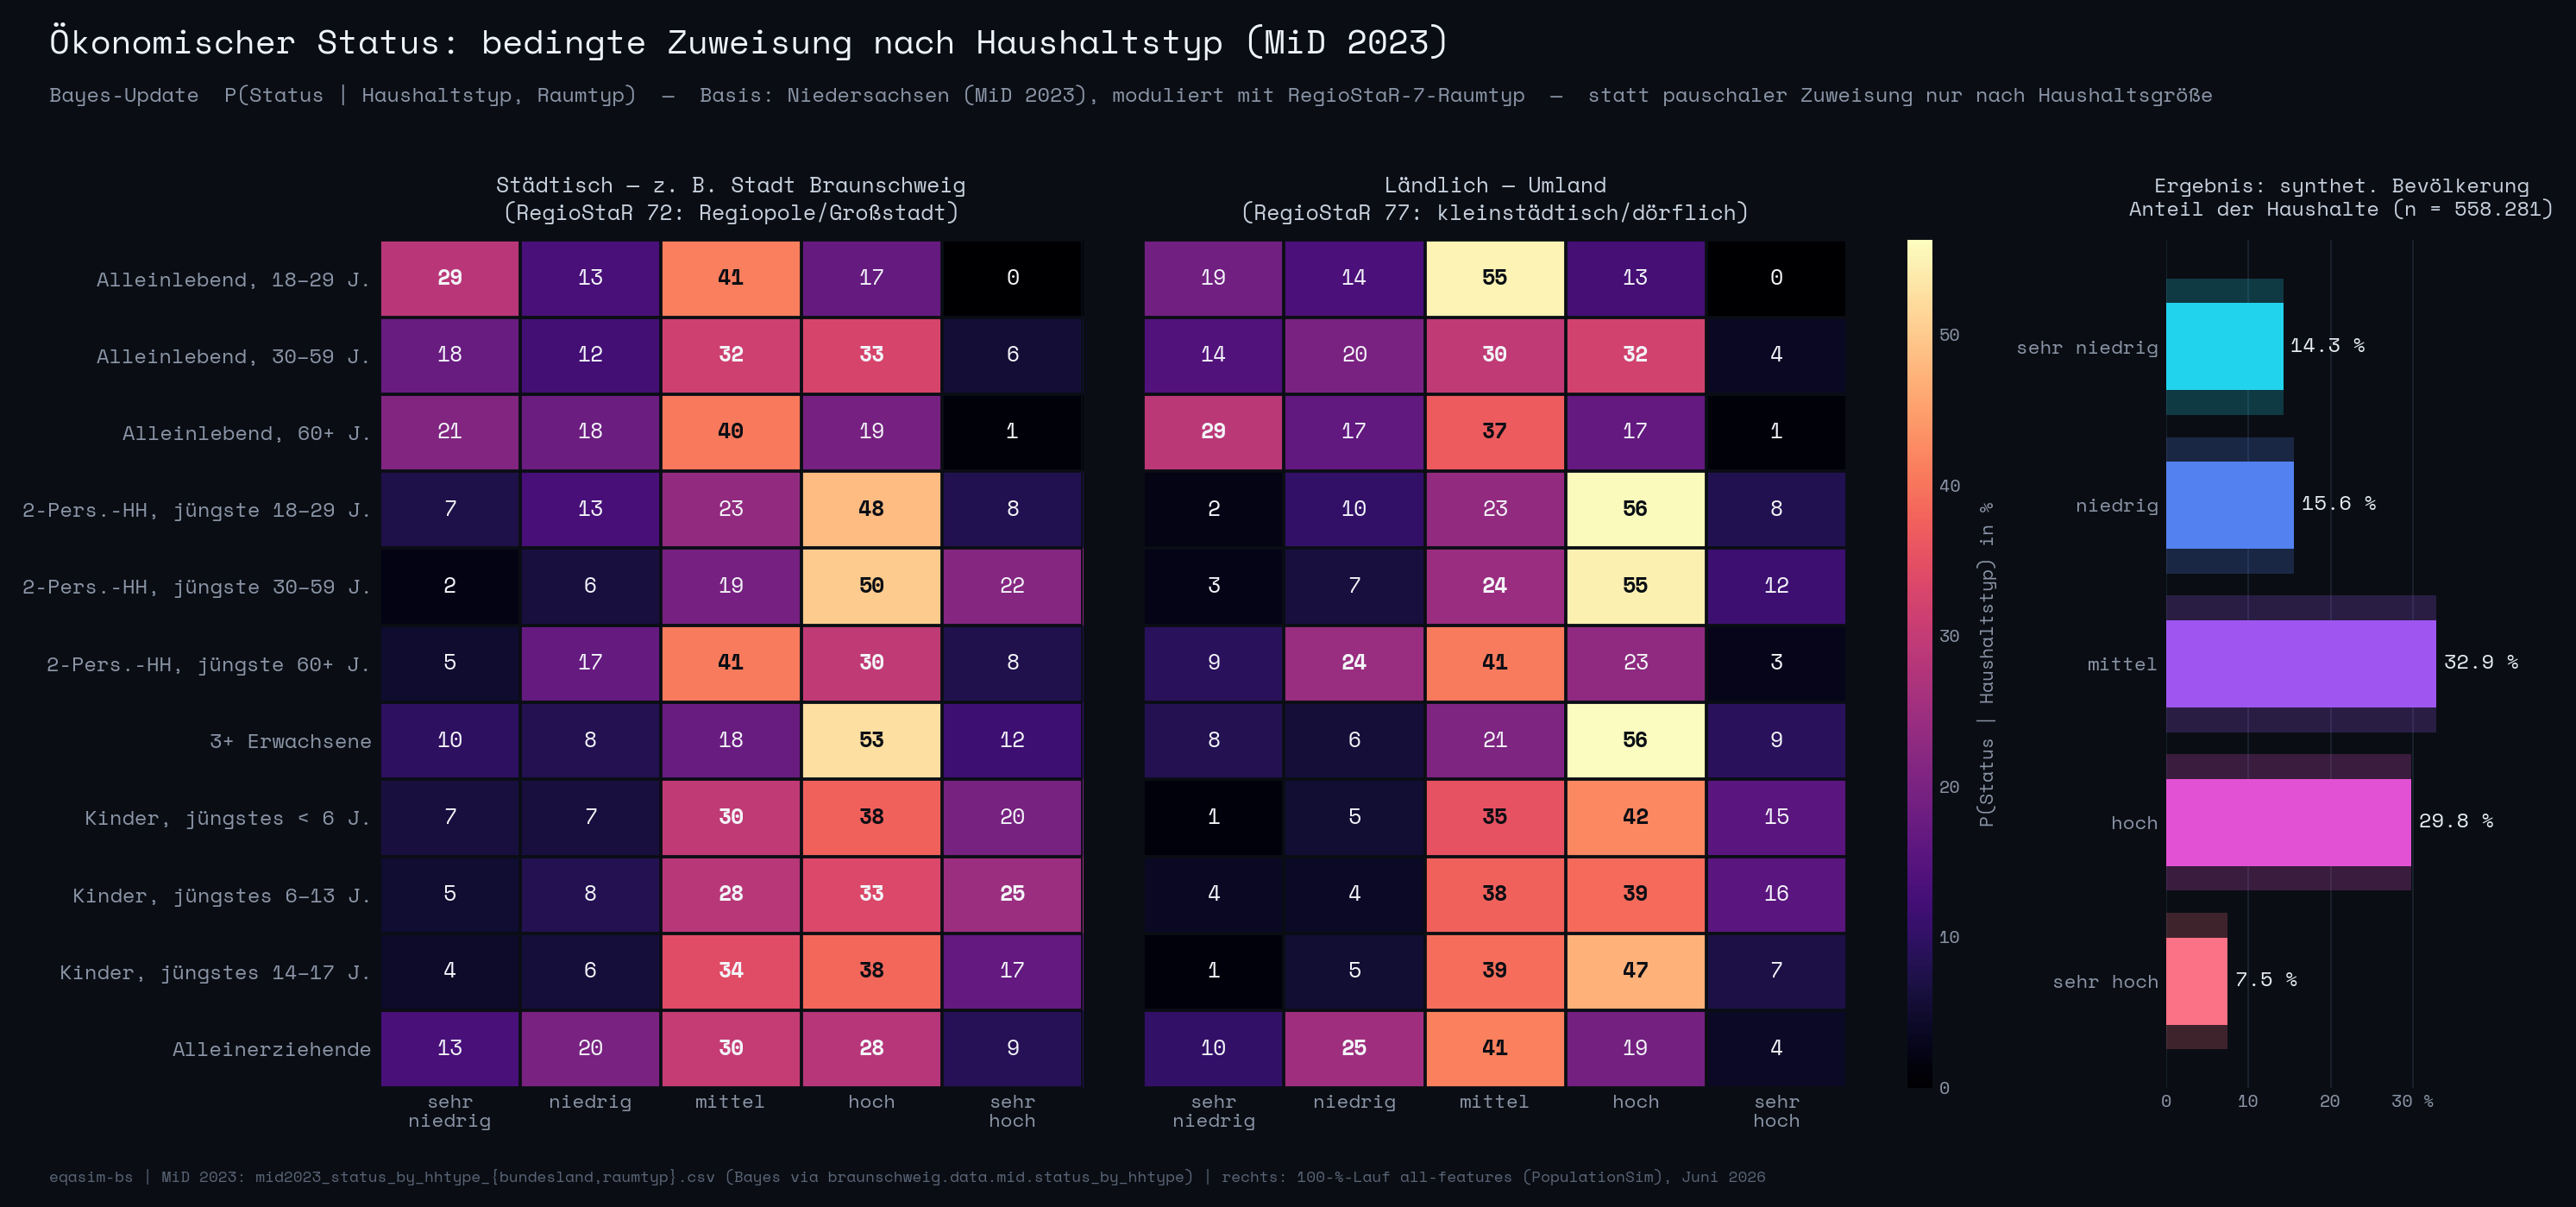

Reproduce this figure in Python.
# -*- coding: utf-8 -*-
"""Method figure: economic status assignment P(status | Haushaltstyp, Raumtyp).

Uses the PRODUCTION code path (braunschweig.data.mid.status_by_hhtype) on the
committed MiD 2023 tables:
  eqasim-data/data/braunschweig/mid/mid2023_status_by_hhtype_bundesland.csv
  eqasim-data/data/braunschweig/mid/mid2023_status_by_hhtype_raumtyp.csv
via region_status_probabilities(NDS base + RegioStaR-7 raumtyp tilt), i.e. the
exact Bayes update the pipeline applies. Right strip: realised household-level
economic_status distribution from the 100% all-features PopulationSim run
(persons.csv, deduplicated by household_id -- status is a household attribute).
"""
from __future__ import annotations

import sys
from pathlib import Path

import matplotlib
matplotlib.use("Agg")
import matplotlib.font_manager as fm
import matplotlib.pyplot as plt
import numpy as np
import pandas as pd
from matplotlib.colors import LinearSegmentedColormap

REPO = Path("c:/Users/bienzeisler/Documents/GitHub/eqasim-bs")
sys.path.insert(0, str(REPO))

from braunschweig.data.mid.status_by_hhtype import (  # noqa: E402
    BUNDESLAND_NIEDERSACHSEN,
    STATUS_CATEGORIES,
    load_status_by_hhtype_bundesland,
    load_status_by_hhtype_raumtyp,
    region_status_probabilities,
)

DATA_PATH = REPO / "eqasim-data" / "data"
PERSONS_CSV = Path(
    "C:/Users/bienzeisler/Downloads/popsim_100pct_results/"
    "output_bs_100pct_allfeat_popsim/braunschweig_100pct_allfeat_popsim_persons.csv"
)
OUT_PNG = Path(__file__).with_suffix(".png")

BG = "#0a0e14"
FG_TITLE = "#eef3fb"
FG_SUB = "#8b95a7"
FG_CREDIT = "#5a6577"
GRID = "#1d2633"

# Register Space Mono.
FONT_DIR = REPO / "braunschweig" / "analysis" / "poster" / "fonts"
FONT = "DejaVu Sans Mono"
for ttf in sorted(FONT_DIR.glob("SpaceMono-*.ttf")):
    fm.fontManager.addfont(str(ttf))
    FONT = fm.FontProperties(fname=str(ttf)).get_name()
plt.rcParams["font.family"] = FONT

# Display vocab (German), row order = MiD Haushaltstyp partition (substantive
# keys only; 'not_classifiable' is a pure MiD reference residual, households
# are never mapped to it).
HHTYPE_DE = {
    "single_18_29": "Alleinlebend, 18–29 J.",
    "single_30_59": "Alleinlebend, 30–59 J.",
    "single_60_plus": "Alleinlebend, 60+ J.",
    "couple_youngest_18_29": "2-Pers.-HH, jüngste 18–29 J.",
    "couple_youngest_30_59": "2-Pers.-HH, jüngste 30–59 J.",
    "couple_youngest_60_plus": "2-Pers.-HH, jüngste 60+ J.",
    "three_plus_adults": "3+ Erwachsene",
    "child_under_6": "Kinder, jüngstes < 6 J.",
    "child_under_14": "Kinder, jüngstes 6–13 J.",
    "child_under_18": "Kinder, jüngstes 14–17 J.",
    "single_parent": "Alleinerziehende",
}
ROW_ORDER = list(HHTYPE_DE.keys())
STATUS_DE = ["sehr\nniedrig", "niedrig", "mittel", "hoch", "sehr\nhoch"]
STATUS_DE_FLAT = ["sehr niedrig", "niedrig", "mittel", "hoch", "sehr hoch"]

# The two ZGB-relevant RegioStaR-7 poles: Braunschweig city (RS7 72) vs the
# rural small-town/village communes of the region (RS7 77).
PANELS = [
    ("stadtregion_regiopole_grossstadt",
     "Städtisch — z. B. Stadt Braunschweig\n(RegioStaR 72: Regiopole/Großstadt)"),
    ("laendlich_kleinstaedtisch",
     "Ländlich — Umland\n(RegioStaR 77: kleinstädtisch/dörflich)"),
]

NEON = ["#22d3ee", "#6366f1", "#d946ef", "#fb7185"]
neon_cmap = LinearSegmentedColormap.from_list("neon", NEON)


def build_matrix(raumtyp_key: str) -> np.ndarray:
    """P(status | hhtype, raumtyp) in percent, rows = ROW_ORDER."""
    df_bl = load_status_by_hhtype_bundesland(str(DATA_PATH))
    df_rt = load_status_by_hhtype_raumtyp(str(DATA_PATH))
    probs = region_status_probabilities(
        df_bl, df_rt, BUNDESLAND_NIEDERSACHSEN, raumtyp_key
    )
    mat = np.vstack([probs[k] for k in ROW_ORDER]) * 100.0
    return mat


def realised_household_distribution() -> tuple[np.ndarray, int]:
    """Household-level economic_status shares (%) from the 100% run."""
    df = pd.read_csv(
        PERSONS_CSV, sep=";", usecols=["household_id", "economic_status"]
    )
    hh = df.drop_duplicates("household_id")
    n = len(hh)
    shares = (
        hh["economic_status"].value_counts(normalize=True)
        .reindex(list(STATUS_CATEGORIES)).fillna(0.0).to_numpy() * 100.0
    )
    return shares, n


def main() -> None:
    matrices = {key: build_matrix(key) for key, _ in PANELS}
    shares, n_hh = realised_household_distribution()
    for key, m in matrices.items():
        rs = m.sum(axis=1)
        assert np.allclose(rs, 100.0, atol=1e-6), (key, rs)
    print("row sums OK; realised shares:", np.round(shares, 1), "n_hh:", n_hh)

    vmax = max(m.max() for m in matrices.values())

    fig = plt.figure(figsize=(18, 8.5), dpi=170)
    fig.patch.set_facecolor(BG)
    gs = fig.add_gridspec(
        1, 5, width_ratios=[1.0, 1.0, 0.035, 0.16, 0.50],
        left=0.155, right=0.965, top=0.78, bottom=0.10, wspace=0.16,
    )

    axes = [fig.add_subplot(gs[0, 0]), fig.add_subplot(gs[0, 1])]
    cax = fig.add_subplot(gs[0, 2])
    axb = fig.add_subplot(gs[0, 4])

    im = None
    for i, (ax, (key, panel_title)) in enumerate(zip(axes, PANELS)):
        mat = matrices[key]
        ax.set_facecolor(BG)
        im = ax.imshow(
            mat, cmap="magma", vmin=0.0, vmax=vmax, aspect="auto",
            interpolation="nearest",
        )
        # Cell annotations (integer percent).
        for r in range(mat.shape[0]):
            for c in range(mat.shape[1]):
                v = mat[r, c]
                frac = v / vmax
                color = "#0a0e14" if frac > 0.62 else "#f3f5f9"
                ax.text(
                    c, r, f"{v:.0f}", ha="center", va="center",
                    fontsize=10.5, color=color,
                    fontweight="bold" if frac > 0.42 else "normal",
                )
        ax.set_xticks(range(5))
        ax.set_xticklabels(STATUS_DE, fontsize=9.5, color=FG_SUB)
        ax.set_yticks(range(len(ROW_ORDER)))
        if i == 0:
            ax.set_yticklabels(
                [HHTYPE_DE[k] for k in ROW_ORDER], fontsize=10, color="#c7d0dd"
            )
        else:
            ax.set_yticklabels([])
        ax.tick_params(colors=FG_SUB, length=0)
        for spine in ax.spines.values():
            spine.set_visible(False)
        # subtle white cell grid
        ax.set_xticks(np.arange(-0.5, 5, 1), minor=True)
        ax.set_yticks(np.arange(-0.5, len(ROW_ORDER), 1), minor=True)
        ax.grid(which="minor", color=BG, linewidth=1.6)
        ax.tick_params(which="minor", length=0)
        ax.set_title(panel_title, fontsize=10.5, color="#c7d0dd", pad=10)

    cb = fig.colorbar(im, cax=cax)
    cb.outline.set_visible(False)
    cb.ax.tick_params(colors=FG_SUB, labelsize=8.5, length=0)
    cb.set_label(
        "P(Status | Haushaltstyp) in %", fontsize=9, color=FG_SUB, labelpad=8
    )

    # --- Right strip: realised distribution in the synthetic population ----
    axb.set_facecolor(BG)
    ypos = np.arange(5)[::-1]  # sehr niedrig on top
    colors = [neon_cmap(t) for t in np.linspace(0.0, 1.0, 5)]
    # glow pass + sharp pass
    axb.barh(ypos, shares, height=0.86, color=colors, alpha=0.22, zorder=2)
    axb.barh(ypos, shares, height=0.55, color=colors, alpha=1.0, zorder=3)
    for y, v, c in zip(ypos, shares, colors):
        axb.text(
            v + 0.9, y, f"{v:.1f} %", va="center", ha="left",
            fontsize=10, color="#e6ebf4",
        )
    axb.set_yticks(ypos)
    axb.set_yticklabels(STATUS_DE_FLAT, fontsize=9.5, color="#c7d0dd")
    axb.set_xlim(0, max(shares) * 1.30)
    axb.set_xticks([0, 10, 20, 30])
    axb.set_xticklabels(["0", "10", "20", "30 %"], fontsize=8.5, color=FG_SUB)
    axb.tick_params(colors=FG_SUB, length=0)
    axb.grid(axis="x", color=GRID, linewidth=0.7, zorder=1)
    axb.set_axisbelow(True)
    for spine in axb.spines.values():
        spine.set_visible(False)
    axb.set_title(
        "Ergebnis: synthet. Bevölkerung\n"
        f"Anteil der Haushalte (n = {n_hh:,.0f})".replace(",", "."),
        fontsize=10, color="#c7d0dd", pad=12,
    )

    # --- Titles + credit ---------------------------------------------------
    fig.text(
        0.03, 0.955,
        "Ökonomischer Status: bedingte Zuweisung nach Haushaltstyp (MiD 2023)",
        fontsize=16.5, color=FG_TITLE, ha="left", va="top",
    )
    fig.text(
        0.03, 0.905,
        "Bayes-Update  P(Status | Haushaltstyp, Raumtyp)  —  Basis: Niedersachsen (MiD 2023),"
        " moduliert mit RegioStaR-7-Raumtyp  —  statt pauschaler Zuweisung nur nach Haushaltsgröße",
        fontsize=10, color=FG_SUB, ha="left", va="top",
    )
    fig.text(
        0.03, 0.022,
        "eqasim-bs | MiD 2023: mid2023_status_by_hhtype_{bundesland,raumtyp}.csv (Bayes via braunschweig.data.mid.status_by_hhtype)"
        " | rechts: 100-%-Lauf all-features (PopulationSim), Juni 2026",
        fontsize=7.5, color=FG_CREDIT, ha="left", va="bottom",
    )

    fig.savefig(
        OUT_PNG, facecolor=BG, bbox_inches="tight", pad_inches=0.15
    )
    print("saved", OUT_PNG)


if __name__ == "__main__":
    main()
